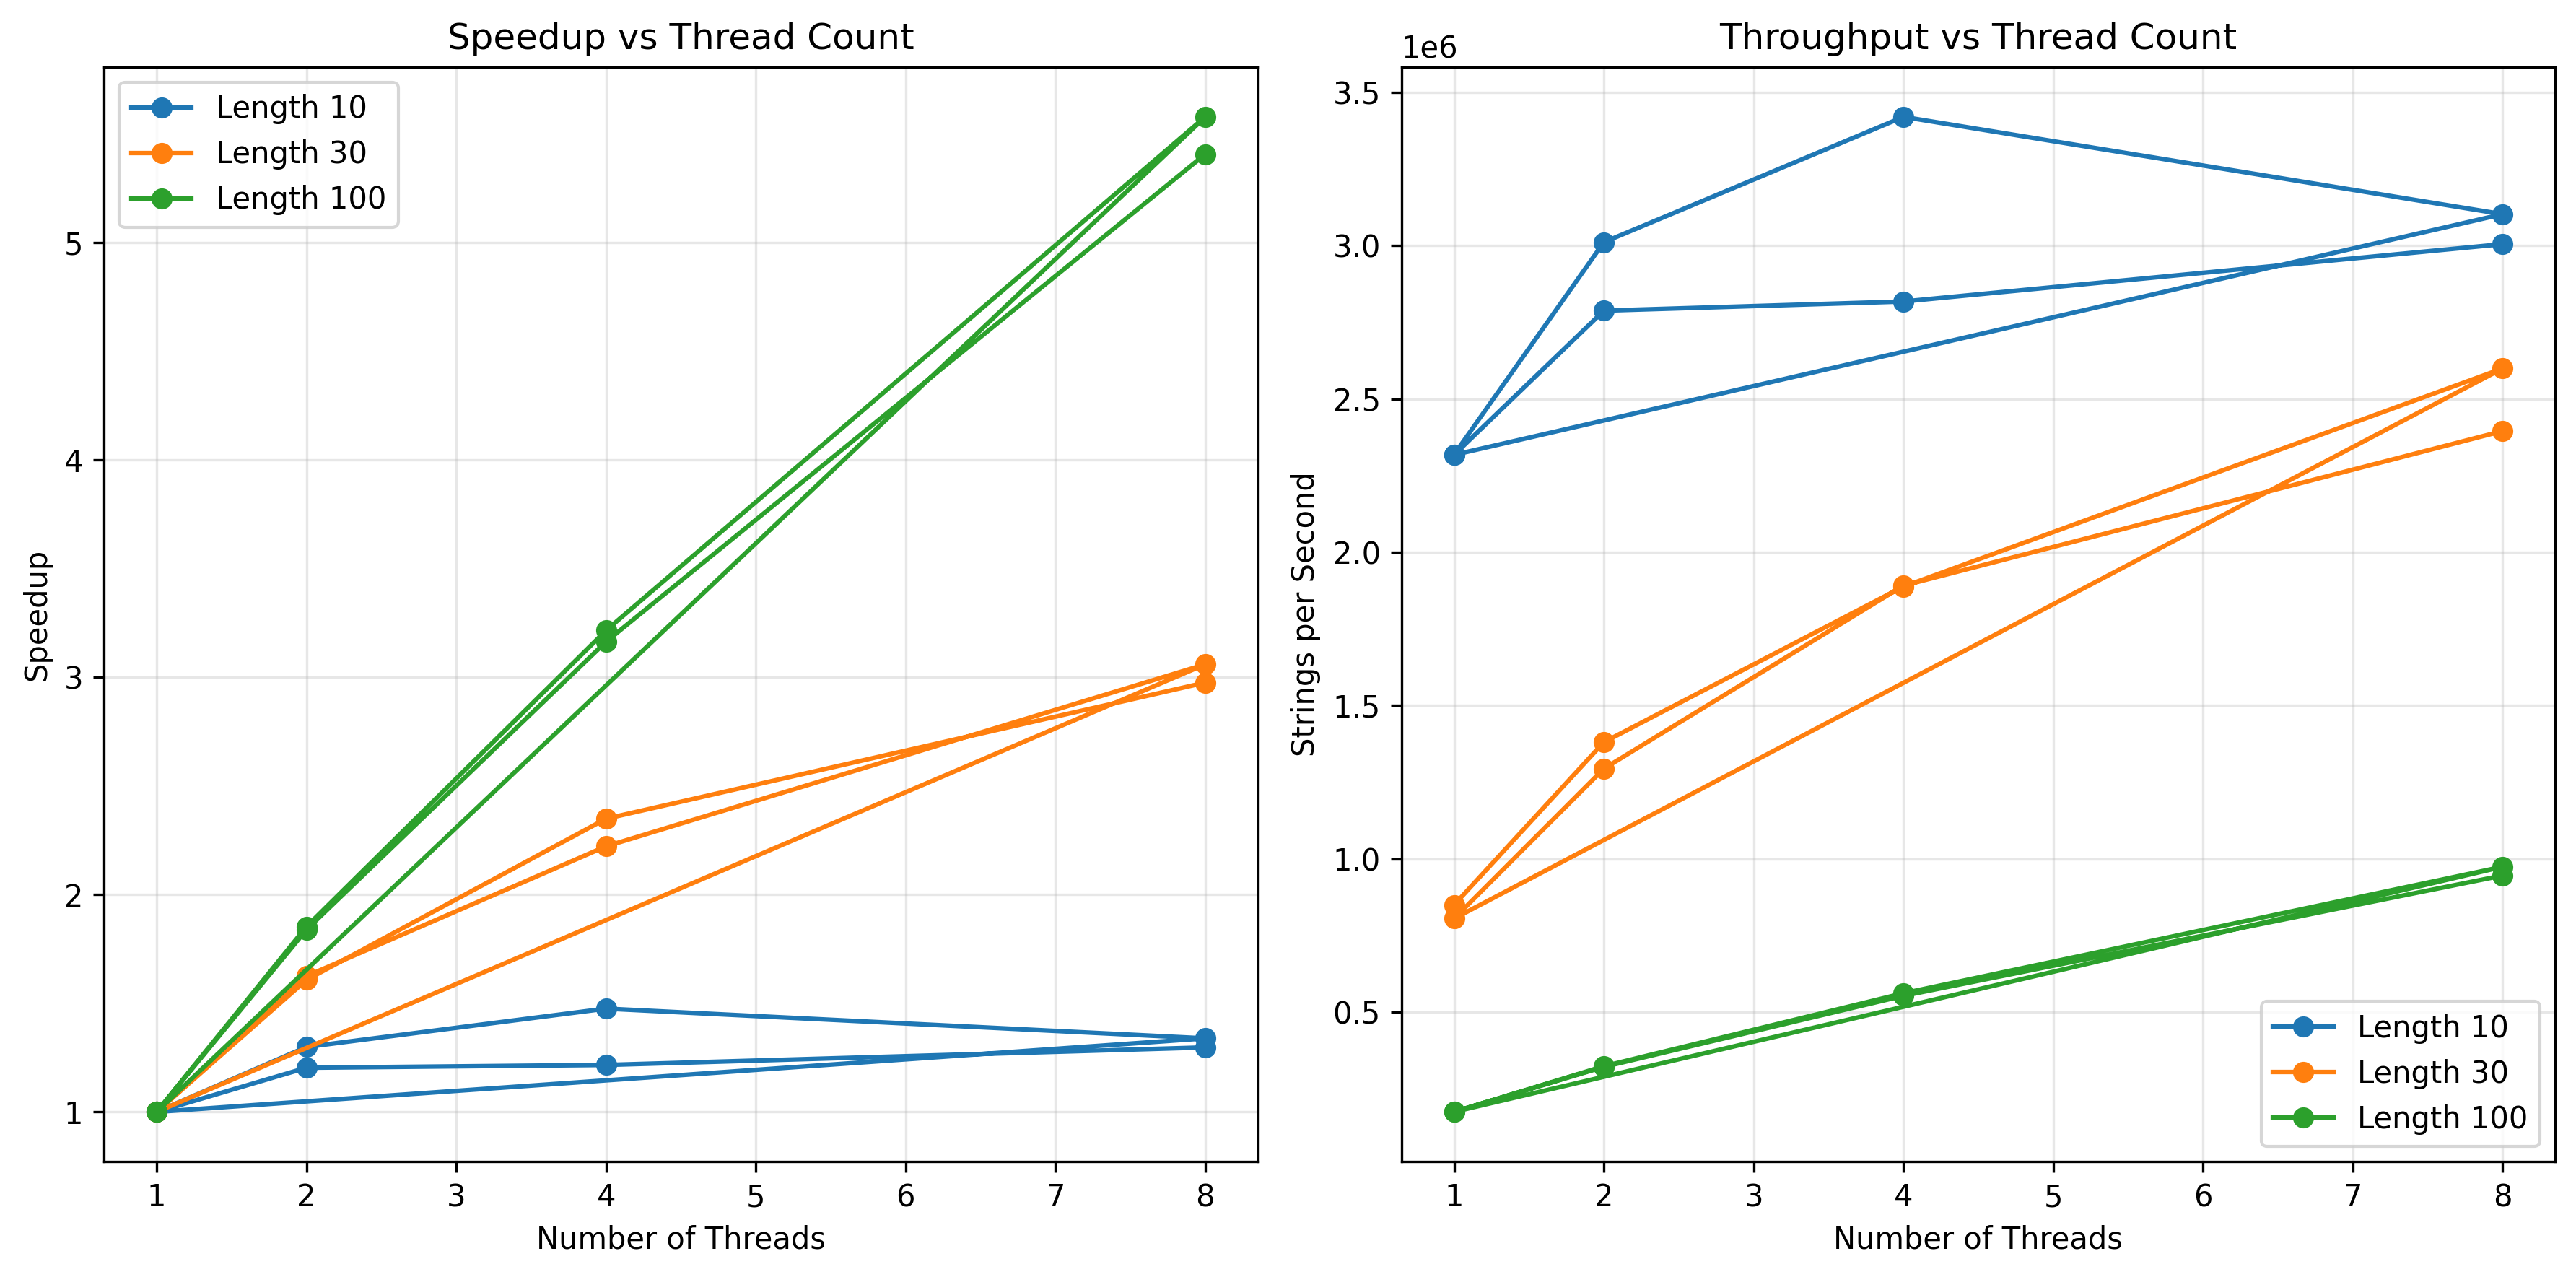

Source data for this figure (header and first rows):
n_strings, string_length, n_threads, regular_time, symmetric_time, strings_per_second, symmetric_strings_per_second, speedup_regular, speedup_symmetric
10000, 10, 1, 0.004313, 0.005869, 2318576, 1703963, 1.0, 1.0
10000, 10, 2, 0.003321, 0.004258, 3011203, 2348566, 1.299, 1.378
10000, 10, 4, 0.002924, 0.00322, 3420013, 3105512, 1.475, 1.823
10000, 10, 8, 0.003223, 0.003221, 3102755, 3104592, 1.338, 1.822
10000, 30, 1, 0.01177, 0.0206, 849703, 485340, 1.0, 1.0
10000, 30, 2, 0.007244, 0.01191, 1380432, 839566, 1.625, 1.73
10000, 30, 4, 0.005297, 0.007381, 1887880, 1354837, 2.222, 2.792
10000, 30, 8, 0.003847, 0.005146, 2599346, 1943337, 3.059, 4.004
10000, 100, 1, 0.05726, 0.1106, 174633, 90406, 1.0, 1.0
10000, 100, 2, 0.03091, 0.05934, 323532, 168523, 1.853, 1.864
10000, 100, 4, 0.01781, 0.03289, 561479, 304008, 3.215, 3.363
10000, 100, 8, 0.01027, 0.01773, 974106, 564046, 5.578, 6.239
100000, 10, 1, 0.04315, 0.06008, 2317654, 1664499, 1.0, 1.0
100000, 10, 2, 0.03587, 0.04373, 2788006, 2287020, 1.203, 1.374
100000, 10, 4, 0.03549, 0.03702, 2817844, 2701523, 1.216, 1.623
100000, 10, 8, 0.03328, 0.03202, 3004989, 3123039, 1.297, 1.876
100000, 30, 1, 0.1242, 0.2118, 805140, 472050, 1.0, 1.0
100000, 30, 2, 0.07728, 0.1228, 1294047, 814452, 1.607, 1.725
100000, 30, 4, 0.05288, 0.07853, 1891175, 1273417, 2.349, 2.698
100000, 30, 8, 0.04175, 0.0531, 2395322, 1883100, 2.975, 3.989
100000, 100, 1, 0.5718, 1.11, 174892, 90051, 1.0, 1.0
100000, 100, 2, 0.311, 0.6069, 321520, 164758, 1.838, 1.83
100000, 100, 4, 0.1807, 0.3332, 553253, 300152, 3.163, 3.333
100000, 100, 8, 0.1058, 0.1812, 945528, 551843, 5.406, 6.128
